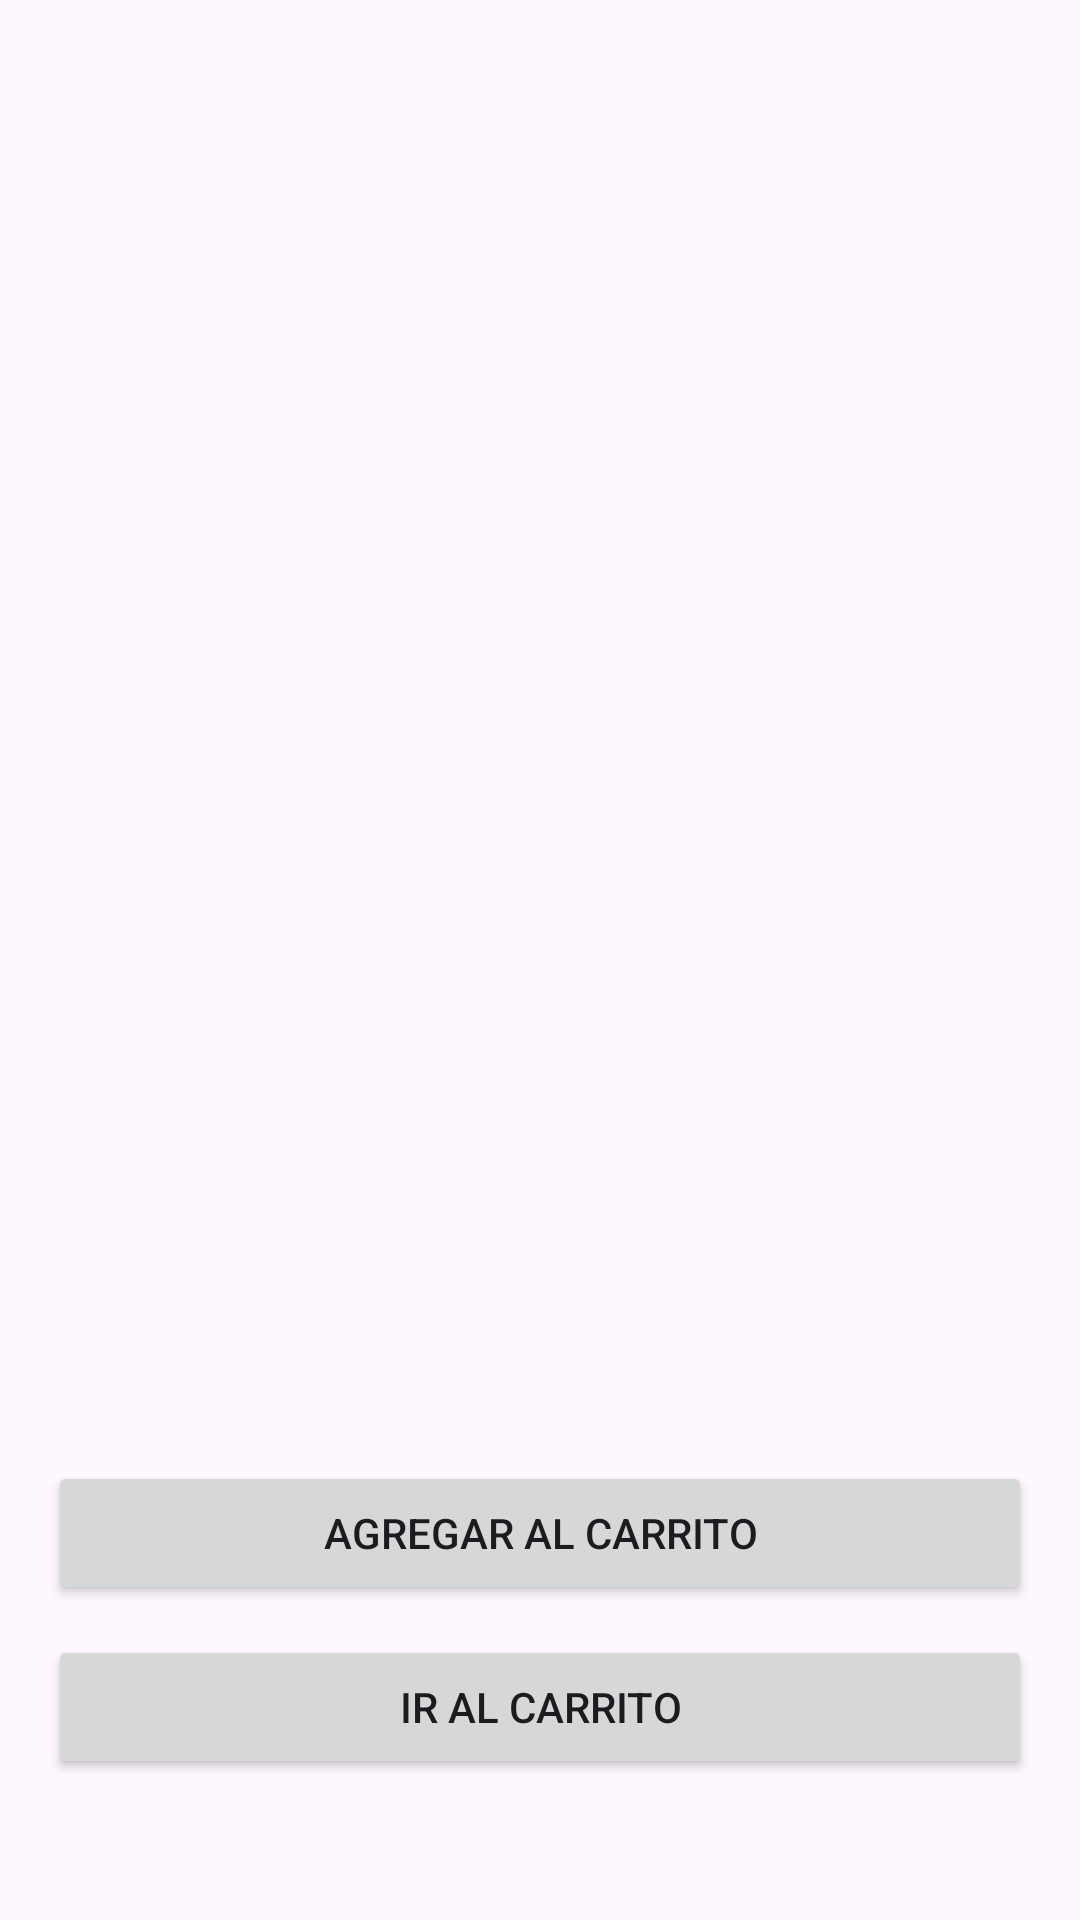

Layout XML and referenced resources for this Android screen:
<!-- AndroidManifest.xml: application theme Base.Theme.MarketPlace -->
<!-- res/layout/activity_detalle_producto.xml -->
<?xml version="1.0" encoding="utf-8"?>
<LinearLayout xmlns:android="http://schemas.android.com/apk/res/android"
    android:layout_width="match_parent"
    android:layout_height="match_parent"
    android:orientation="vertical"
    android:padding="16dp">

    <ImageView
        android:id="@+id/imgProductoDetalle"
        android:layout_width="match_parent"
        android:layout_height="350dp"
        android:scaleType="centerCrop" />

    <TextView
        android:id="@+id/tvNombreDetalle"
        android:layout_width="wrap_content"
        android:layout_height="wrap_content"
        android:textSize="20sp"
        android:textStyle="bold"
        android:layout_marginTop="16dp" />

    <TextView
        android:id="@+id/tvDescripcionDetalle"
        android:layout_width="wrap_content"
        android:layout_height="wrap_content"
        android:textSize="16sp"
        android:layout_marginTop="8dp" />

    <TextView
        android:id="@+id/tvPrecioDetalle"
        android:layout_width="wrap_content"
        android:layout_height="wrap_content"
        android:textSize="18sp"
        android:textStyle="bold"
        android:layout_marginTop="8dp" />

    <Button
        android:id="@+id/btnAgregarCarrito"
        android:layout_width="match_parent"
        android:layout_height="wrap_content"
        android:text="@string/agregar_al_carrito"
        android:layout_marginTop="16dp" />

    <Button
        android:id="@+id/btnIrCarrito"
        android:layout_width="match_parent"
        android:layout_height="wrap_content"
        android:text="@string/ir_al_carrito"
        android:layout_marginTop="10dp" />

</LinearLayout>
<!-- resources referenced by this layout -->
<resources>
  <string name="agregar_al_carrito">Agregar al carrito</string>
  <string name="ir_al_carrito">Ir al carrito</string>
  <style name="Base.Theme.MarketPlace" parent="Theme.Material3.DayNight.NoActionBar">
          
          
      <item name="colorPrimary">@color/black</item>
      <item name="colorOnPrimary">@color/white</item>
      <item name="android:statusBarColor">@color/white</item>
      <item name="android:navigationBarColor">@color/black</item>
  </style>
  <color name="black">#FF000000</color>
  <color name="white">#FFFFFFFF</color>
</resources>
